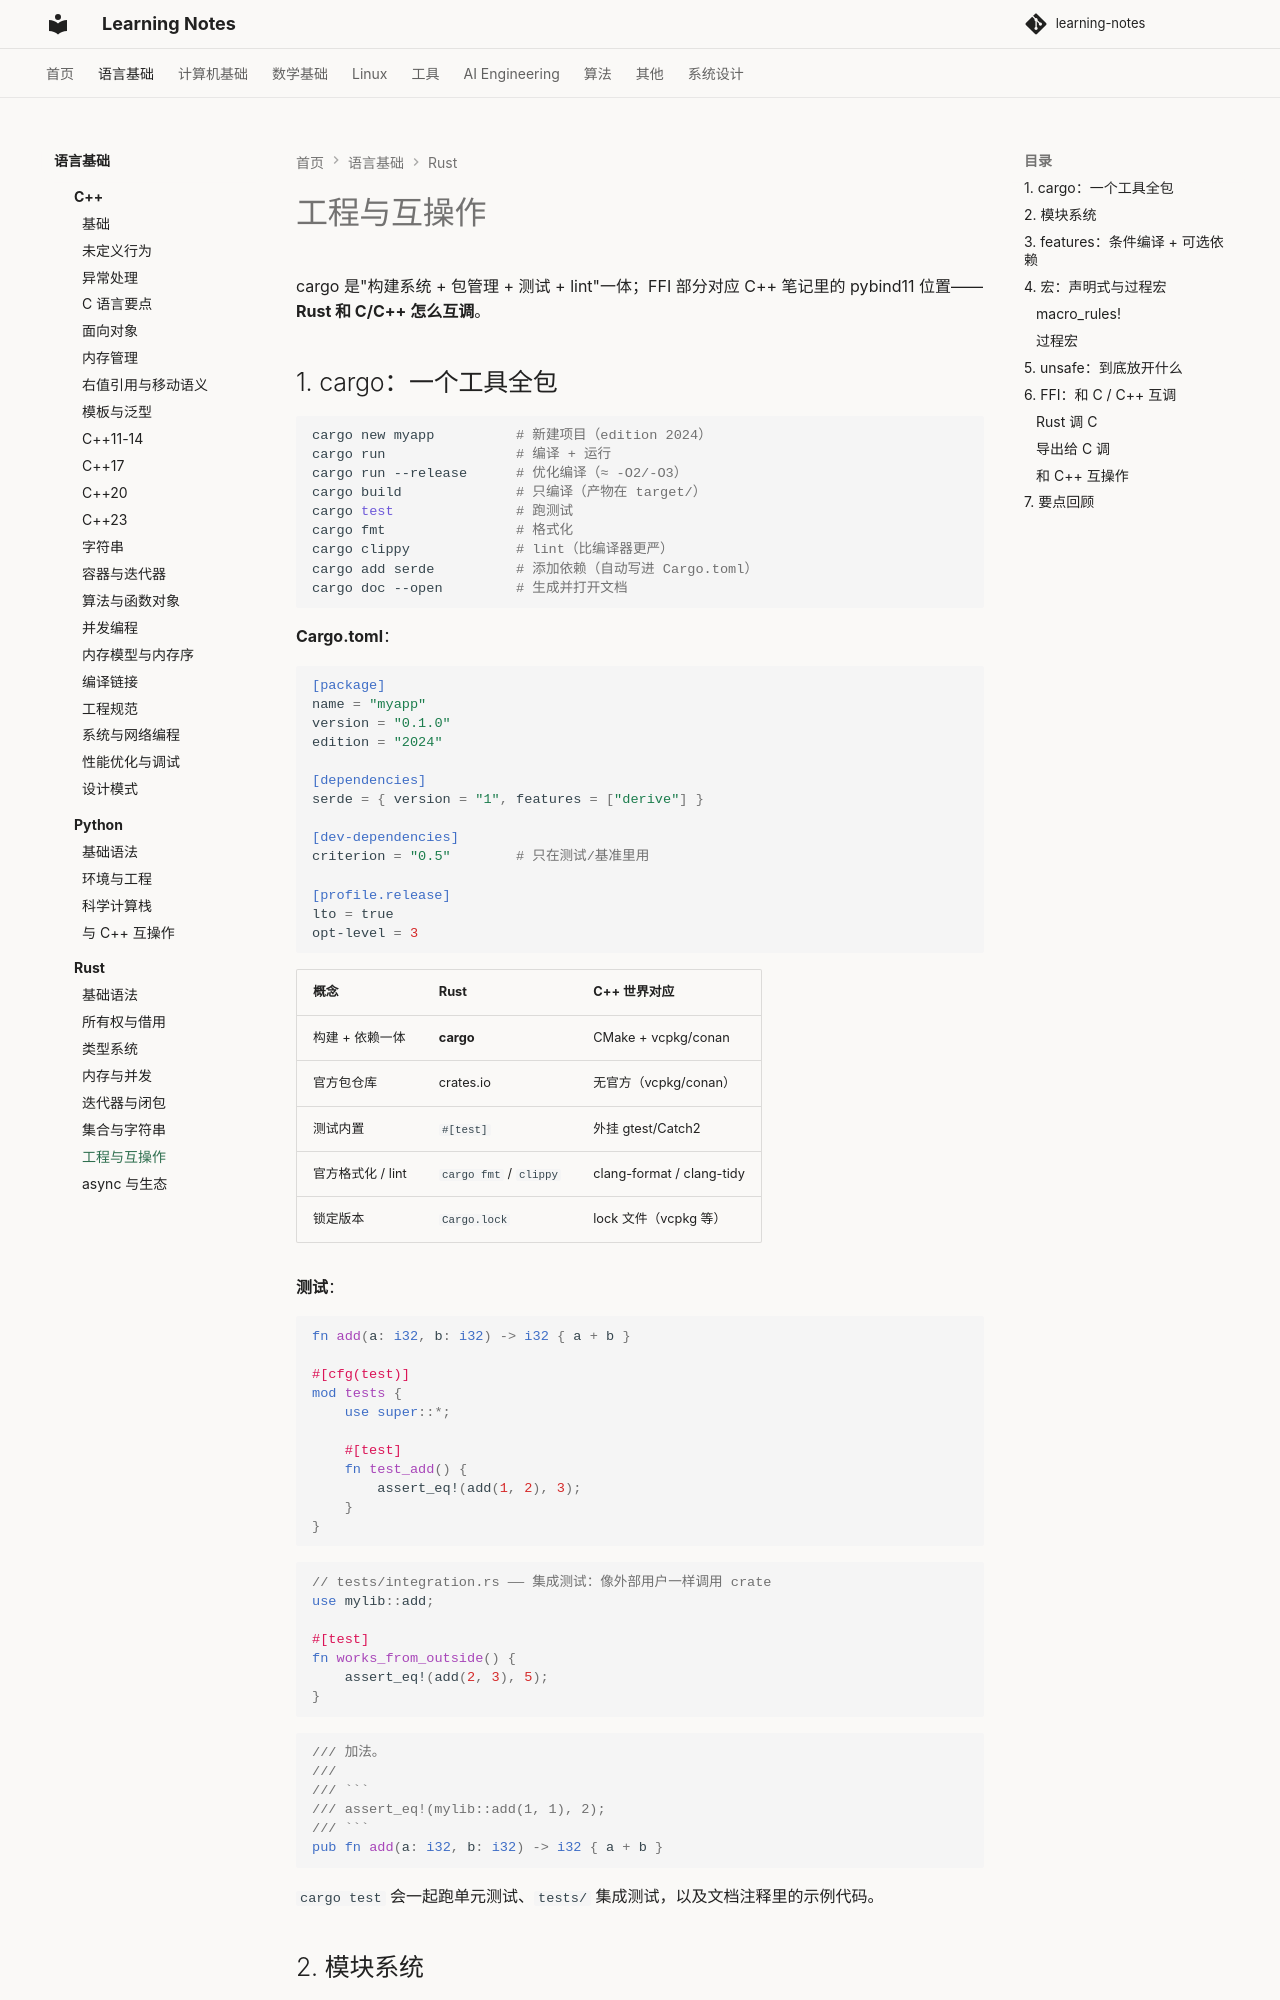

repository: handwan/learning-notes · page: 01-programming/rust/07-工程与互操作/index.html · generator: mkdocs

# 工程与互操作

cargo 是"构建系统 + 包管理 + 测试 + lint"一体；FFI 部分对应 C++ 笔记里的 pybind11 位置——**Rust 和 C/C++ 怎么互调**。

## 1. cargo：一个工具全包

```bash
cargo new myapp          # 新建项目（edition 2024）
cargo run                # 编译 + 运行
cargo run --release      # 优化编译（≈ -O2/-O3）
cargo build              # 只编译（产物在 target/）
cargo test               # 跑测试
cargo fmt                # 格式化
cargo clippy             # lint（比编译器更严）
cargo add serde          # 添加依赖（自动写进 Cargo.toml）
cargo doc --open         # 生成并打开文档
```

**Cargo.toml**：

```toml
[package]
name = "myapp"
version = "0.1.0"
edition = "2024"

[dependencies]
serde = { version = "1", features = ["derive"] }

[dev-dependencies]
criterion = "0.5"        # 只在测试/基准里用

[profile.release]
lto = true
opt-level = 3
```

| 概念 | Rust | C++ 世界对应 |
|------|------|-------------|
| 构建 + 依赖一体 | **cargo** | CMake + vcpkg/conan |
| 官方包仓库 | crates.io | 无官方（vcpkg/conan） |
| 测试内置 | `#[test]` | 外挂 gtest/Catch2 |
| 官方格式化 / lint | `cargo fmt` / `clippy` | clang-format / clang-tidy |
| 锁定版本 | `Cargo.lock` | lock 文件（vcpkg 等） |

**测试**：

```rust
fn add(a: i32, b: i32) -> i32 { a + b }

#[cfg(test)]
mod tests {
    use super::*;

    #[test]
    fn test_add() {
        assert_eq!(add(1, 2), 3);
    }
}
```

```rust
// tests/integration.rs —— 集成测试：像外部用户一样调用 crate
use mylib::add;

#[test]
fn works_from_outside() {
    assert_eq!(add(2, 3), 5);
}
```

```rust
/// 加法。
///
/// ```
/// assert_eq!(mylib::add(1, 1), 2);
/// ```
pub fn add(a: i32, b: i32) -> i32 { a + b }
```

`cargo test` 会一起跑单元测试、`tests/` 集成测试，以及文档注释里的示例代码。
